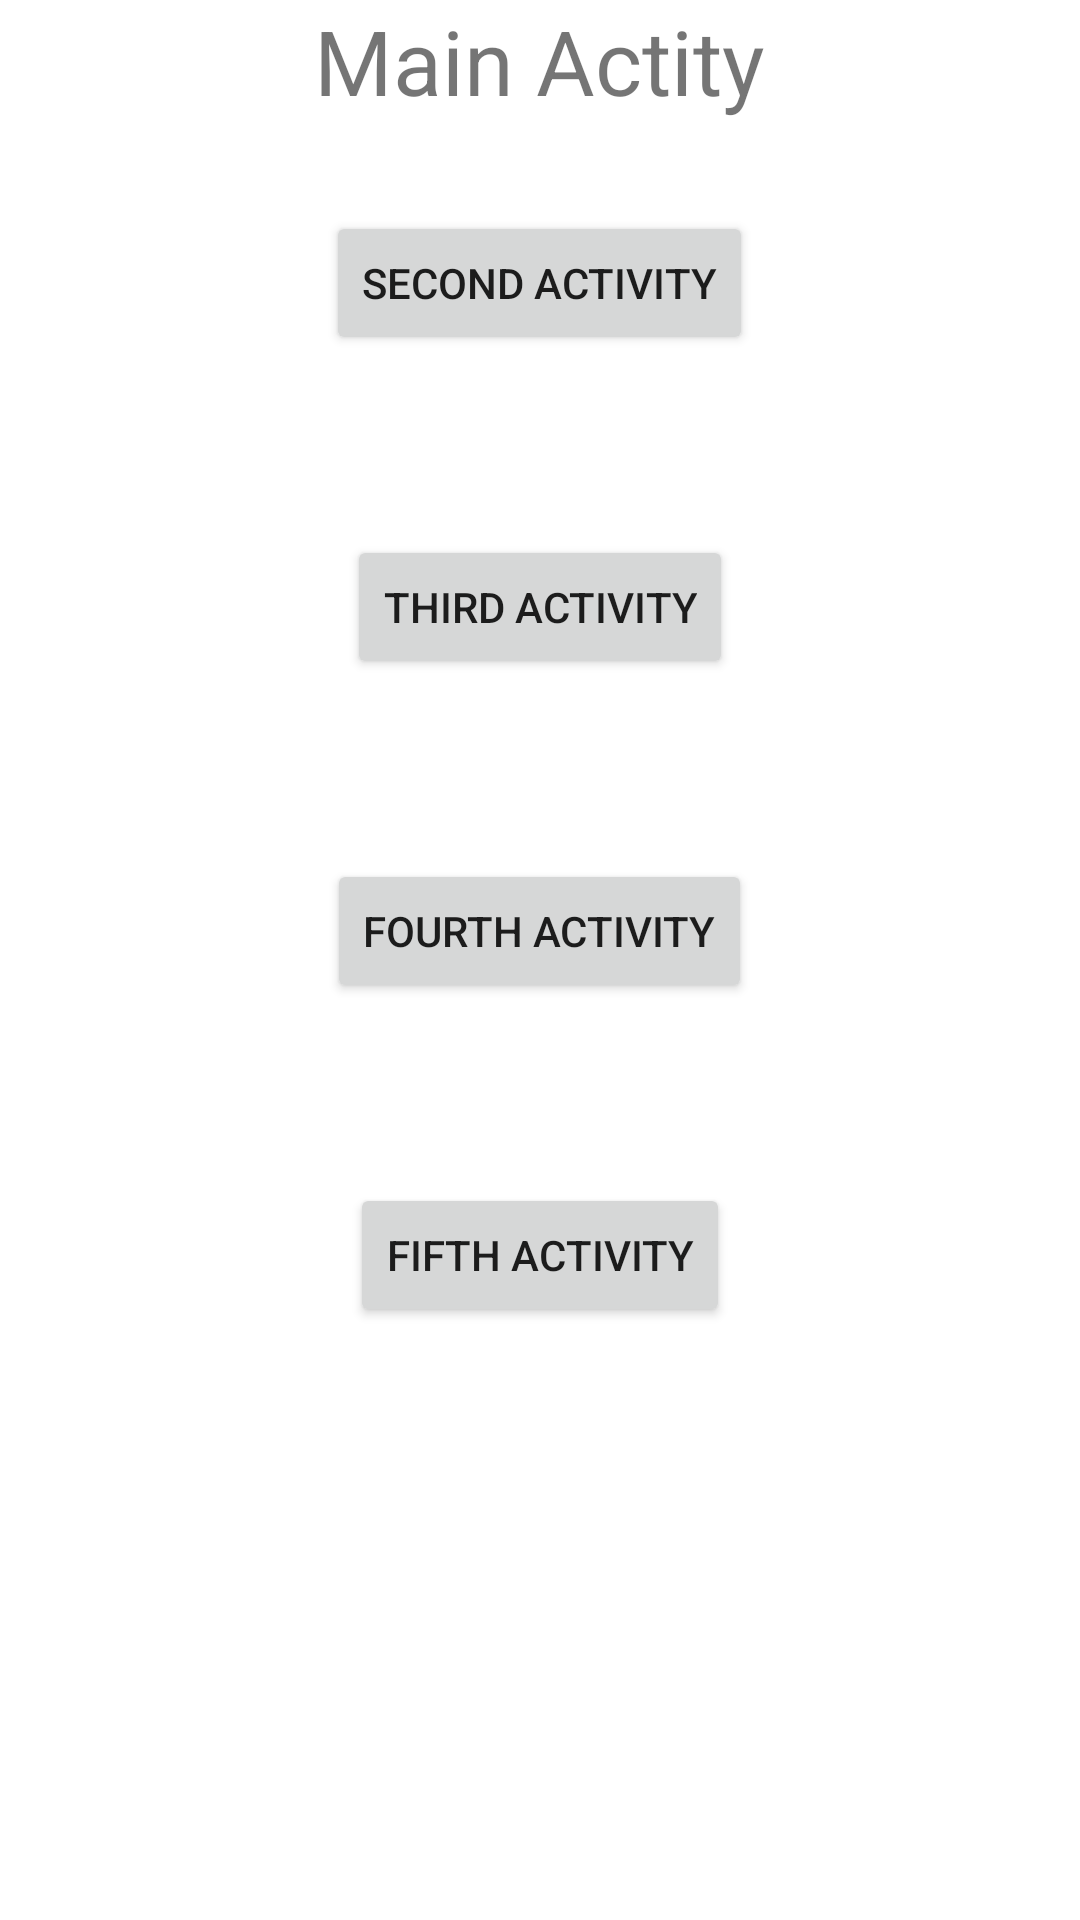

Write the Android layout XML for this screen, with the resource values it uses.
<!-- AndroidManifest.xml: application theme Theme.ExampleIntentToast -->
<!-- res/layout/activity_main.xml -->
<?xml version="1.0" encoding="utf-8"?>
<LinearLayout xmlns:android="http://schemas.android.com/apk/res/android"
    xmlns:app="http://schemas.android.com/apk/res-auto"
    xmlns:tools="http://schemas.android.com/tools"
    android:layout_width="match_parent"
    android:layout_height="match_parent"
    android:orientation="vertical"
    tools:context=".MainActivity">

    <TextView
        android:layout_width="wrap_content"
        android:layout_height="wrap_content"
        android:text="Main Actity"
        android:textSize="30sp"
        android:layout_gravity="center"
        />
    <Button
        android:layout_width="wrap_content"
        android:layout_height="wrap_content"
        android:layout_margin="30sp"
        android:text="Second Activity"
        android:layout_gravity="center"
        android:id="@+id/sec_button"
        />
    <Button
        android:layout_width="wrap_content"
        android:layout_height="wrap_content"
        android:layout_margin="30sp"
        android:text="Third Activity"
        android:layout_gravity="center"
        android:id="@+id/third_button">

    </Button>
    <Button
        android:layout_width="wrap_content"
        android:layout_height="wrap_content"
        android:layout_margin="30sp"
        android:text="Fourth Activity"
        android:layout_gravity="center"
        android:id="@+id/four_button">

    </Button>
    <Button
        android:layout_width="wrap_content"
        android:layout_height="wrap_content"
        android:layout_margin="30sp"
        android:text="Fifth Activity"
        android:layout_gravity="center"
        android:id="@+id/five_button">

    </Button>


</LinearLayout>
<!-- resources referenced by this layout -->
<resources>
  <style name="Theme.ExampleIntentToast" parent="Theme.MaterialComponents.DayNight.DarkActionBar">
          
          <item name="colorPrimary">@color/purple_500</item>
          <item name="colorPrimaryVariant">@color/purple_700</item>
          <item name="colorOnPrimary">@color/white</item>
          
          <item name="colorSecondary">@color/teal_200</item>
          <item name="colorSecondaryVariant">@color/teal_700</item>
          <item name="colorOnSecondary">@color/black</item>
          
          <item name="android:statusBarColor" tools:targetApi="l">?attr/colorPrimaryVariant</item>
          
      </style>
  <!-- not gathered from this repository: default colours our renderer supplied (Android Studio template values) -->
  <color name="purple_500">#FF6200EE</color>
  <color name="purple_700">#FF3700B3</color>
  <color name="teal_200">#FF03DAC5</color>
  <color name="teal_700">#FF018786</color>
  <color name="black">#FF000000</color>
  <color name="white">#FFFFFFFF</color>
</resources>
